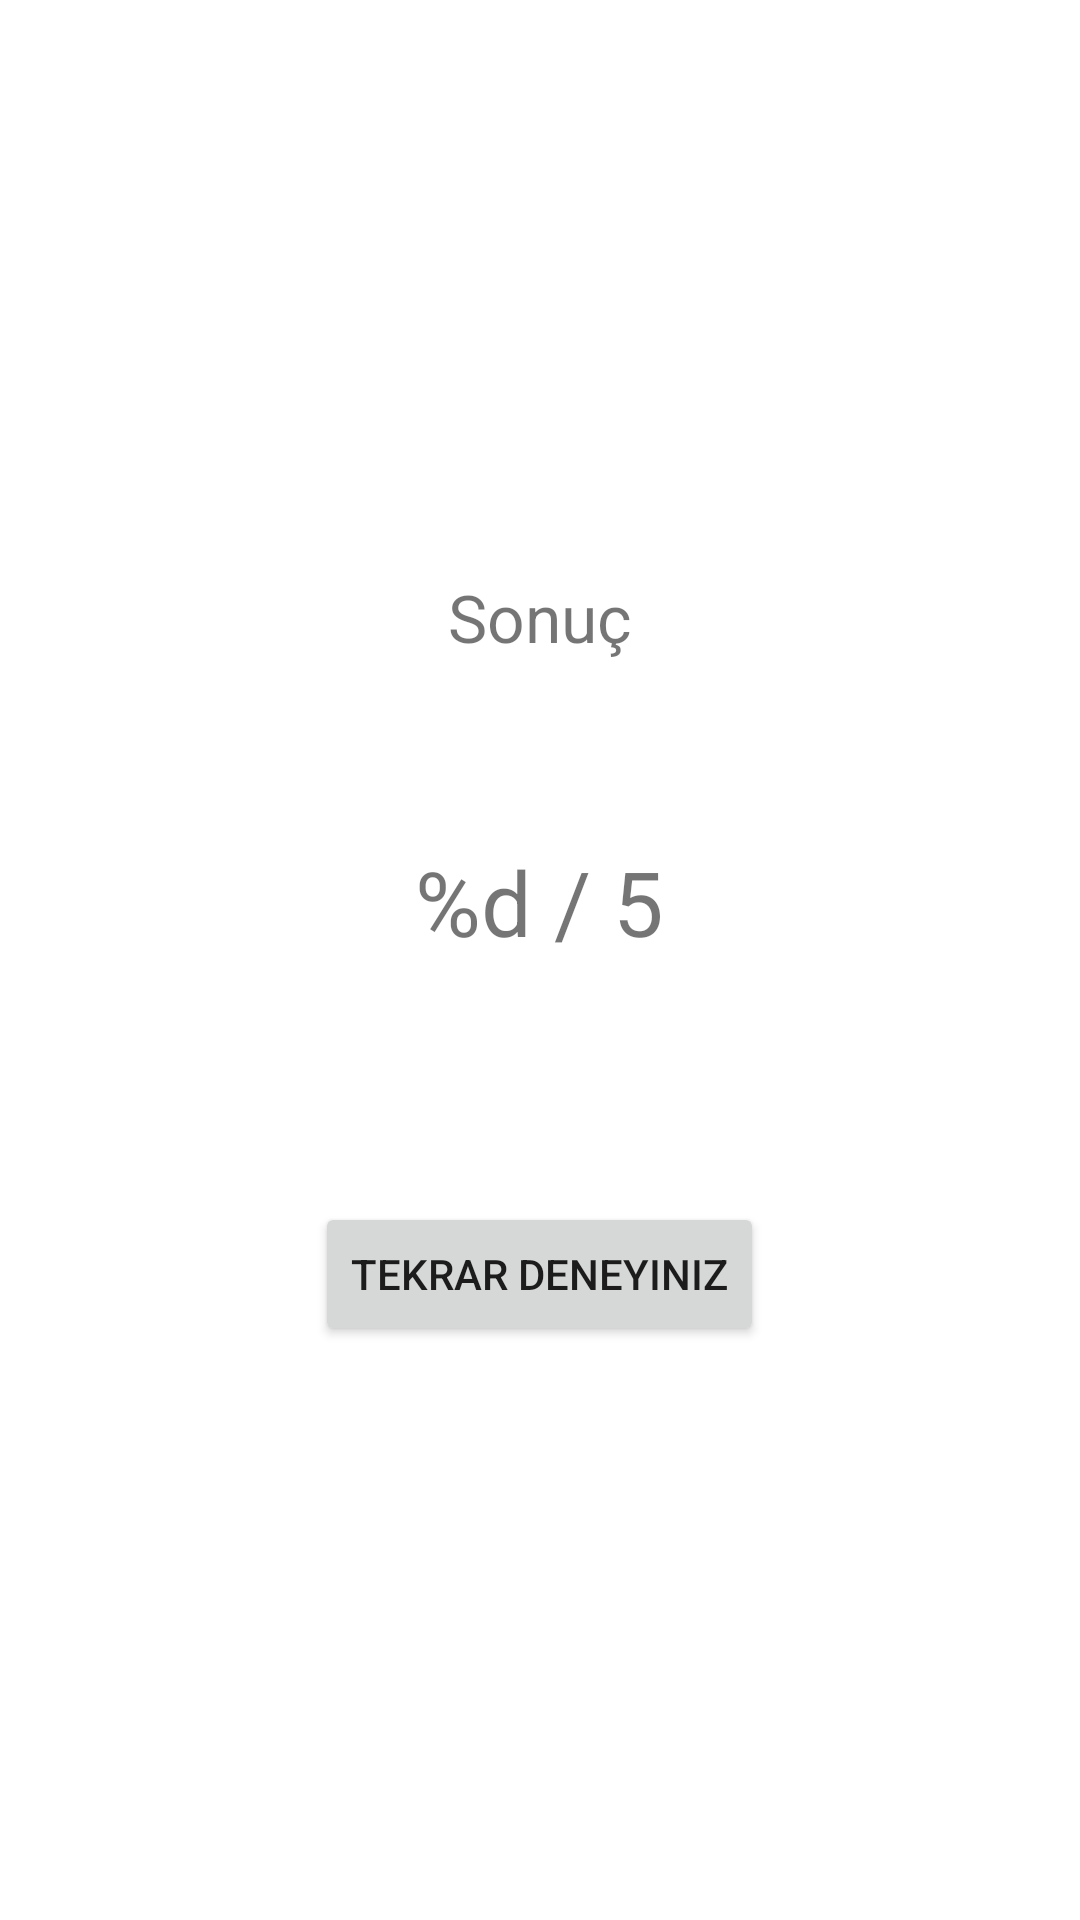

Layout XML and referenced resources for this Android screen:
<!-- AndroidManifest.xml: application theme Theme.BILBAKALIM -->
<!-- res/layout/activity_result.xml -->
<?xml version="1.0" encoding="utf-8"?>
<LinearLayout xmlns:android="http://schemas.android.com/apk/res/android"
    xmlns:tools="http://schemas.android.com/tools"
    android:layout_width="match_parent"
    android:layout_height="match_parent"
    tools:context=".ResultActivity"
    android:orientation="vertical"
    android:gravity="center">

    <TextView
        android:layout_width="wrap_content"
        android:layout_height="wrap_content"
        android:text="@string/result_title"
        android:textSize="22sp"
        />

    <TextView
        android:id="@+id/resultLabel"
        android:layout_width="wrap_content"
        android:layout_height="wrap_content"
        android:text="@string/result_score"
        android:textSize="30sp"
        android:layout_marginTop="60dp"
        />

    <Button
        android:id="@+id/tryAgainBtn"
        android:layout_width="wrap_content"
        android:layout_height="wrap_content"
        android:text="@string/btn_try_again"
        android:layout_marginTop="80dp"
        />



</LinearLayout>
<!-- resources referenced by this layout -->
<resources>
  <string name="btn_try_again">Tekrar Deneyiniz</string>
  <string name="result_score">%d / 5</string>
  <string name="result_title">Sonuç</string>
  <style name="Theme.BILBAKALIM" parent="Theme.MaterialComponents.DayNight.NoActionBar">
          
          <item name="colorPrimary">@color/purple_500</item>
          <item name="colorPrimaryVariant">@color/purple_700</item>
          <item name="colorOnPrimary">@color/white</item>
          
          <item name="colorSecondary">@color/teal_200</item>
          <item name="colorSecondaryVariant">@color/teal_700</item>
          <item name="colorOnSecondary">@color/black</item>
          
          <item name="android:statusBarColor" tools:targetApi="21">?attr/colorPrimaryVariant</item>
          
      </style>
  <!-- not gathered from this repository: default colours our renderer supplied (Android Studio template values) -->
  <color name="purple_500">#FF6200EE</color>
  <color name="purple_700">#FF3700B3</color>
  <color name="teal_200">#FF03DAC5</color>
  <color name="teal_700">#FF018786</color>
  <color name="black">#FF000000</color>
  <color name="white">#FFFFFFFF</color>
</resources>
